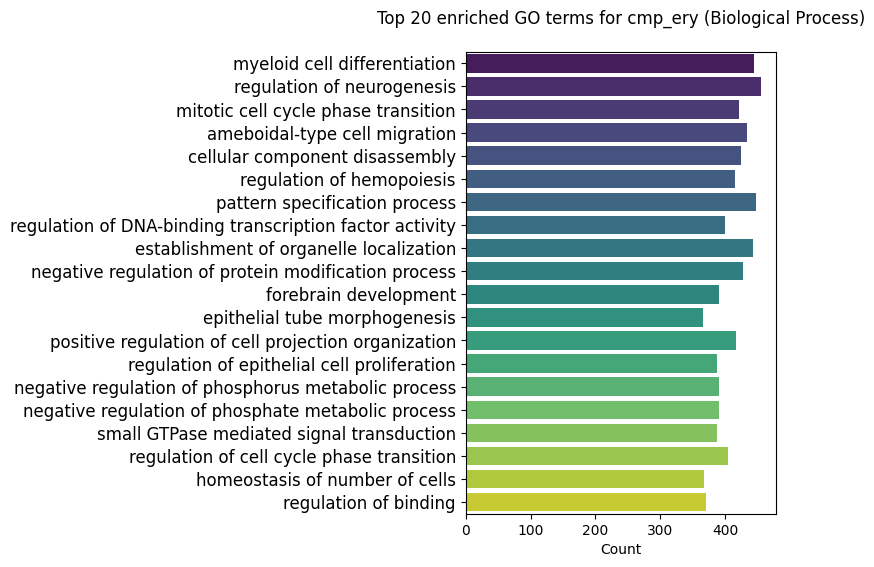

The data file committed next to this chart (first rows):
ID	Description	GeneRatio	BgRatio	pvalue	p.adjust	qvalue	geneID	Count
GO:0030099	myeloid cell differentiation	445/16688	480/28891	1.8968095452785e-67	1.23197779965839e-63	1.35571966446748e-64	16331/223690/12398/80280/16476/15467/180…	445
GO:0050767	regulation of neurogenesis	455/16688	494/28891	1.51532705939445e-66	4.92102462538347e-63	5.41530038594122e-64	70827/20312/230674/20352/20539/54712/122…	455
GO:0044772	mitotic cell cycle phase transition	421/16688	454/28891	6.14398183179813e-64	1.3301720665843e-60	1.46377672413717e-61	12189/52004/56190/80280/20466/19192/6859…	421
GO:0001667	ameboidal-type cell migration	433/16688	471/28891	1.0096173119208e-62	1.6393661102314e-59	1.80402672314269e-60	192197/16476/14645/14775/20352/12215/119…	433
GO:0022411	cellular component disassembly	424/16688	462/28891	7.19234471480955e-61	9.3428557845376e-58	1.02812674975909e-58	11555/80280/13040/18708/230674/52639/219…	424
GO:1903706	regulation of hemopoiesis	415/16688	452/28891	9.83498307475233e-60	1.06463691784194e-56	1.17157079083453e-57	16331/223690/16476/18708/217127/16950/16…	415
GO:0007389	pattern specification process	448/16688	498/28891	1.09953821493453e-57	1.02021438657139e-54	1.12268638788052e-55	277939/12227/140859/17260/14042/17427/73…	448
GO:0051090	regulation of DNA-binding transcription …	400/16688	436/28891	2.28997947500828e-57	1.85917708627235e-54	2.04591587306661e-55	20312/20698/80280/18712/216781/225849/16…	400
GO:0051656	establishment of organelle localization	442/16688	491/28891	3.93238676671376e-57	2.83787244997843e-54	3.12291299953058e-55	70827/20617/52639/15239/27419/108907/216…	442
GO:0031400	negative regulation of protein modificat…	428/16688	473/28891	6.45731886478251e-57	4.19402860267624e-54	4.61528369388139e-55	12189/80280/16476/20617/192231/15353/520…	428
GO:0030900	forebrain development	390/16688	425/28891	5.00731616152807e-56	2.95659258810226e-53	3.25355758246657e-54	14270/20466/30957/12227/14042/16795/2354…	390
GO:0060562	epithelial tube morphogenesis	365/16688	395/28891	1.66859970494772e-54	9.03129590302951e-52	9.93841403210087e-53	277939/12215/15235/17260/270685/107515/1…	365
GO:0031346	positive regulation of cell projection o…	417/16688	463/28891	4.27526729693795e-54	2.13598931489323e-51	2.3505315745918e-52	20312/11771/20698/18708/54712/103199/687…	417
GO:0050678	regulation of epithelial cell proliferat…	388/16688	426/28891	1.5418501045491e-53	7.1530831636046e-51	7.87155053375069e-52	16476/14645/14775/15235/17260/56753/1239…	388
GO:0010563	negative regulation of phosphorus metabo…	391/16688	430/28891	1.80810217623027e-53	7.33976477163475e-51	8.07698274776548e-52	80280/16476/320482/20617/192231/66437/52…	391
GO:0045936	negative regulation of phosphate metabol…	391/16688	430/28891	1.80810217623027e-53	7.33976477163475e-51	8.07698274776548e-52	80280/16476/320482/20617/192231/66437/52…	391
GO:0007264	small GTPase mediated signal transductio…	388/16688	428/28891	3.32519193917317e-52	1.27041892028998e-49	1.39802187411677e-50	83813/102442/232227/13430/140580/53322/1…	388
GO:1901987	regulation of cell cycle phase transitio…	404/16688	449/28891	3.63612147018339e-52	1.31203383049117e-49	1.44381665395001e-50	12189/52004/56190/80280/20466/67278/1919…	404
GO:0048872	homeostasis of number of cells	367/16688	401/28891	4.96098382506988e-52	1.69587315493836e-49	1.86620942782407e-50	16331/223690/80280/18023/15129/217127/19…	367
GO:0051098	regulation of binding	370/16688	405/28891	6.02300810691422e-52	1.95597188272039e-49	2.15243289715513e-50	67238/269587/11555/16476/20739/22761/115…	370
GO:0043161	proteasome-mediated ubiquitin-dependent …	405/16688	451/28891	9.72802083401948e-52	3.00873787223602e-49	3.31094042421014e-50	12398/22214/116891/68970/27419/12317/741…	405
GO:0042391	regulation of membrane potential	435/16688	491/28891	1.42151902886544e-51	4.19671186021864e-49	4.6182364621992e-50	20312/11555/16476/20617/212919/74776/172…	435
GO:0007015	actin filament organization	419/16688	471/28891	7.77757787306622e-51	2.19632036024196e-48	2.41692236879266e-49	20312/18708/21916/215114/18826/20739/164…	419
GO:0072594	establishment of protein localization to…	404/16688	452/28891	2.53975998173471e-50	6.87322545056957e-48	7.56358345437663e-49	12189/18708/15239/22378/17713/66437/2286…	404
GO:0003002	regionalization	406/16688	455/28891	4.1459365821549e-50	1.07711432404384e-47	1.18530144811923e-48	277939/12227/140859/17260/14042/17427/73…	406
GO:0048638	regulation of developmental growth	367/16688	405/28891	2.51171219370576e-49	6.27445026850727e-47	6.9046663138713e-48	11555/18712/20352/20466/110196/17260/134…	367
GO:0071692	protein localization to extracellular re…	394/16688	441/28891	5.474949010523e-49	1.3170294008647e-46	1.44931398758094e-47	380714/14645/19653/17274/12215/76303/205…	394
GO:0042886	amide transport	387/16688	432/28891	7.6721560148092e-49	1.77966618986378e-46	1.9584187722013e-47	380714/14645/19653/64008/20617/76303/205…	387
GO:0009306	protein secretion	388/16688	434/28891	1.98389919105198e-48	4.44325008478711e-46	4.88953738919889e-47	380714/14645/19653/17274/12215/76303/205…	388
GO:0010639	negative regulation of organelle organiz…	352/16688	387/28891	2.59373108481882e-48	5.61542779863274e-46	6.17945054944553e-47	15081/14775/18708/20617/21916/71943/2073…	352
GO:0016358	dendrite development	305/16688	327/28891	4.44441747825952e-48	9.31177145848246e-46	1.02470610109956e-46	70827/11487/14270/232227/17260/217692/13…	305
GO:1901652	response to peptide	410/16688	464/28891	5.64560431522106e-48	1.14588125085502e-45	1.26097543751155e-46	11555/64898/19653/18708/217127/17274/230…	410
GO:0035592	establishment of protein localization to…	388/16688	435/28891	7.87635917104971e-48	1.55021069139297e-45	1.7059163882433e-46	380714/14645/19653/17274/12215/76303/205…	388
GO:0042063	gliogenesis	359/16688	397/28891	9.7892393777672e-48	1.87003263995876e-45	2.05786177631701e-46	20312/18023/230674/14270/20539/27419/508…	359
GO:1901990	regulation of mitotic cell cycle phase t…	317/16688	343/28891	1.62476805277285e-47	3.01510528650276e-45	3.31794739197824e-46	12189/52004/56190/80280/20466/19192/6859…	317
GO:1990778	protein localization to cell periphery	361/16688	400/28891	1.72604507381616e-47	3.11407298734333e-45	3.42685557052975e-46	84652/11487/269587/232670/18708/20617/17…	361
GO:0051962	positive regulation of nervous system de…	354/16688	391/28891	2.16376232606283e-47	3.79828008318327e-45	4.17978554593645e-46	20312/18708/20539/54712/99633/13631/2334…	354
GO:0032535	regulation of cellular component size	369/16688	411/28891	3.549517210381e-47	6.06687217932226e-45	6.67623874196315e-46	108737/20352/20466/21916/20739/11518/687…	369
GO:0042326	negative regulation of phosphorylation	339/16688	372/28891	4.79721337998386e-47	7.98920535974236e-45	8.79165421055072e-46	80280/16476/20617/192231/67603/19062/178…	339
GO:1902105	regulation of leukocyte differentiation	332/16688	363/28891	5.3068778579853e-47	8.61704292190363e-45	9.4825528041369e-46	16331/16476/18708/16950/207952/22761/102…	332
GO:0198738	cell-cell signaling by wnt	406/16688	462/28891	4.07486991834124e-46	6.4551902730796e-44	7.10356014006085e-45	73389/26385/107515/14042/68339/54624/736…	406
GO:0006338	chromatin remodeling	426/16688	489/28891	4.44195524131668e-46	6.86916649817901e-44	7.55911681417049e-45	12189/15081/18626/14775/230674/217127/20…	426
GO:0043254	regulation of protein-containing complex…	387/16688	437/28891	6.82415231917122e-46	1.0307644026283e-43	1.13429606480227e-44	15081/20617/21916/18826/20739/14544/1089…	387
GO:0045165	cell fate commitment	287/16688	307/28891	7.19788796607096e-46	1.06250641680979e-43	1.16922629879478e-44	18023/16950/17260/14042/54624/12393/2343…	287
GO:0060485	mesenchyme development	294/16688	316/28891	9.2551398502455e-46	1.3358251850521e-43	1.46999765106823e-44	20352/16950/17260/14042/20677/72103/2184…	294
GO:0016055	Wnt signaling pathway	404/16688	460/28891	9.60101034525212e-46	1.35562091722636e-43	1.49178169895336e-44	73389/26385/107515/14042/68339/54624/736…	404
GO:0034765	regulation of monoatomic ion transmembra…	426/16688	490/28891	1.45934426322205e-45	2.0166895722611e-43	2.21924917072289e-44	20312/11555/108737/13040/20617/26385/134…	426
GO:0048880	sensory system development	385/16688	435/28891	1.63184557911714e-45	2.20809104924288e-43	2.42987532504504e-44	16476/27419/21916/12215/214058/16795/210…	385
GO:0002764	immune response-regulating signaling pat…	396/16688	450/28891	2.39844090206253e-45	3.17915788957064e-43	3.4984777067679e-44	76438/18708/27419/56619/16423/17260/7878…	396
GO:0033674	positive regulation of kinase activity	378/16688	426/28891	2.4898986174084e-45	3.23437830401351e-43	3.55924454993748e-44	11555/18712/30957/20617/71943/230784/172…	378
GO:0034329	cell junction assembly	419/16688	481/28891	2.5468032496105e-45	3.2434288443569e-43	3.569204141353e-44	18708/14270/20617/17260/108903/231830/16…	419
GO:0050803	regulation of synapse structure or activ…	294/16688	317/28891	5.46521942589025e-45	6.82626926368408e-43	7.5119109112945e-44	11487/18708/20617/54712/17260/99633/2176…	294
GO:0150063	visual system development	381/16688	431/28891	9.29527962871855e-45	1.13911021110428e-42	1.25352430345579e-43	16476/27419/21916/12215/214058/16795/210…	381
GO:0048732	gland development	424/16688	489/28891	1.08689213721185e-44	1.30728970947981e-42	1.43859602566637e-43	80280/16476/14775/27419/52609/15235/2462…	424
GO:0007178	transmembrane receptor protein serine/th…	361/16688	405/28891	2.04019129135503e-44	2.36731885056767e-42	2.6050962271147e-43	16476/20466/217342/13430/14042/68526/387…	361
GO:0030522	intracellular receptor signaling pathway	302/16688	328/28891	2.04110632227543e-44	2.36731885056767e-42	2.6050962271147e-43	12189/76438/18626/18712/22378/67278/1231…	302
GO:2001233	regulation of apoptotic signaling pathwa…	385/16688	437/28891	2.15640136856322e-44	2.44926231787808e-42	2.69527023028113e-43	12189/20312/224619/13040/14775/13143/191…	385
GO:0010506	regulation of autophagy	280/16688	300/28891	2.18717805137688e-44	2.44926231787808e-42	2.69527023028113e-43	170749/11555/68970/230674/20617/52639/20…	280
GO:0010721	negative regulation of cell development	298/16688	323/28891	2.53640305591638e-44	2.7921928556232e-42	3.07264527202002e-43	70827/16331/18708/230674/20352/16950/122…	298
GO:0050807	regulation of synapse organization	287/16688	309/28891	2.72140002173279e-44	2.94591552352575e-42	3.24180809606415e-43	11487/18708/20617/54712/17260/99633/2176…	287
... 5,703 more rows
